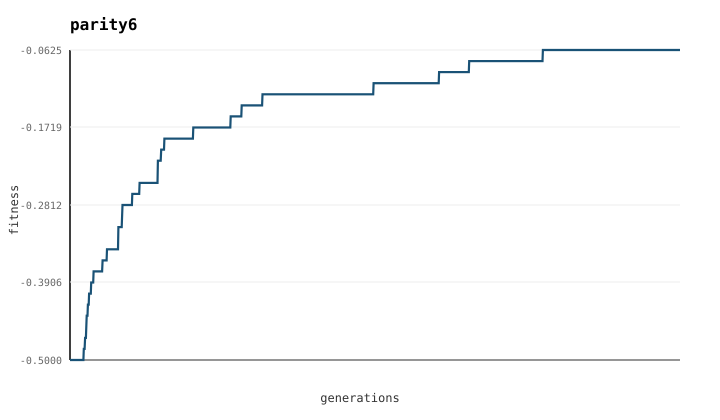

Source data for this figure (header and first rows):
gen, fit, cross, rec, size, wires
0, -0.5, 17, 0, 19, 25
1, -0.5, 17, 0, 19, 25
2, -0.5, 17, 0, 19, 25
3, -0.5, 17, 0, 19, 25
4, -0.5, 17, 0, 19, 25
5, -0.5, 17, 0, 19, 25
6, -0.5, 17, 0, 19, 25
7, -0.5, 17, 0, 19, 25
8, -0.5, 17, 0, 19, 25
9, -0.5, 17, 0, 19, 25
10, -0.5, 17, 0, 19, 25
11, -0.5, 17, 0, 19, 25
12, -0.5, 17, 0, 19, 25
13, -0.5, 17, 0, 19, 25
14, -0.5, 17, 0, 19, 25
15, -0.5, 17, 0, 19, 25
16, -0.5, 17, 0, 19, 25
17, -0.5, 17, 0, 19, 25
18, -0.5, 17, 0, 19, 25
19, -0.5, 17, 0, 19, 25
20, -0.5, 17, 0, 19, 25
21, -0.5, 17, 0, 19, 25
22, -0.5, 17, 0, 19, 25
23, -0.5, 17, 0, 19, 25
24, -0.5, 17, 0, 19, 25
25, -0.5, 17, 0, 19, 25
26, -0.5, 17, 0, 19, 25
27, -0.5, 17, 0, 19, 25
28, -0.5, 17, 0, 19, 25
29, -0.5, 17, 0, 19, 25
30, -0.5, 17, 0, 19, 25
31, -0.5, 17, 0, 19, 25
32, -0.5, 17, 0, 19, 25
33, -0.5, 17, 0, 19, 25
34, -0.4844, 13, 2, 10, 19
35, -0.4844, 13, 2, 10, 19
36, -0.4844, 13, 2, 10, 19
37, -0.4688, 19, 2, 10, 24
38, -0.4688, 19, 2, 10, 24
39, -0.4688, 19, 2, 10, 24
40, -0.4531, 21, 2, 10, 26
41, -0.4375, 18, 1, 9, 22
42, -0.4375, 18, 1, 9, 22
43, -0.4375, 18, 1, 9, 22
44, -0.4219, 20, 1, 9, 24
45, -0.4219, 20, 1, 9, 24
46, -0.4219, 20, 1, 9, 24
47, -0.4062, 20, 2, 9, 25
48, -0.4062, 20, 2, 9, 25
49, -0.4062, 20, 2, 9, 25
50, -0.4062, 20, 2, 9, 25
51, -0.4062, 20, 2, 9, 25
52, -0.3906, 19, 1, 9, 23
53, -0.3906, 19, 1, 9, 23
54, -0.3906, 19, 1, 9, 23
55, -0.3906, 19, 1, 9, 23
56, -0.3906, 19, 1, 9, 23
57, -0.3906, 19, 1, 9, 23
58, -0.375, 20, 1, 9, 25
59, -0.375, 20, 1, 9, 25
... 1,440 more rows
